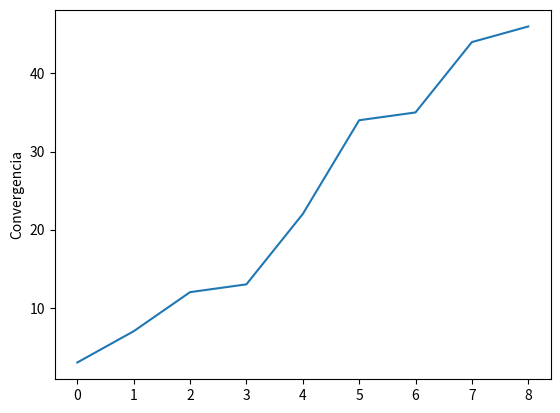

Source code (Python):
import matplotlib.pyplot as plt

def sumaElementos(x, n):
  suma=0
  data=[]
  for i in range(n):
    for j in range(n):
      suma+=x[i][j]
      data.append(suma)
  plt.plot(data)
  plt.ylabel('Convergencia')
  plt.show()

A=[[3,4,5],[1,9,12],[1,9,2]]
sumaElementos(A,3)
